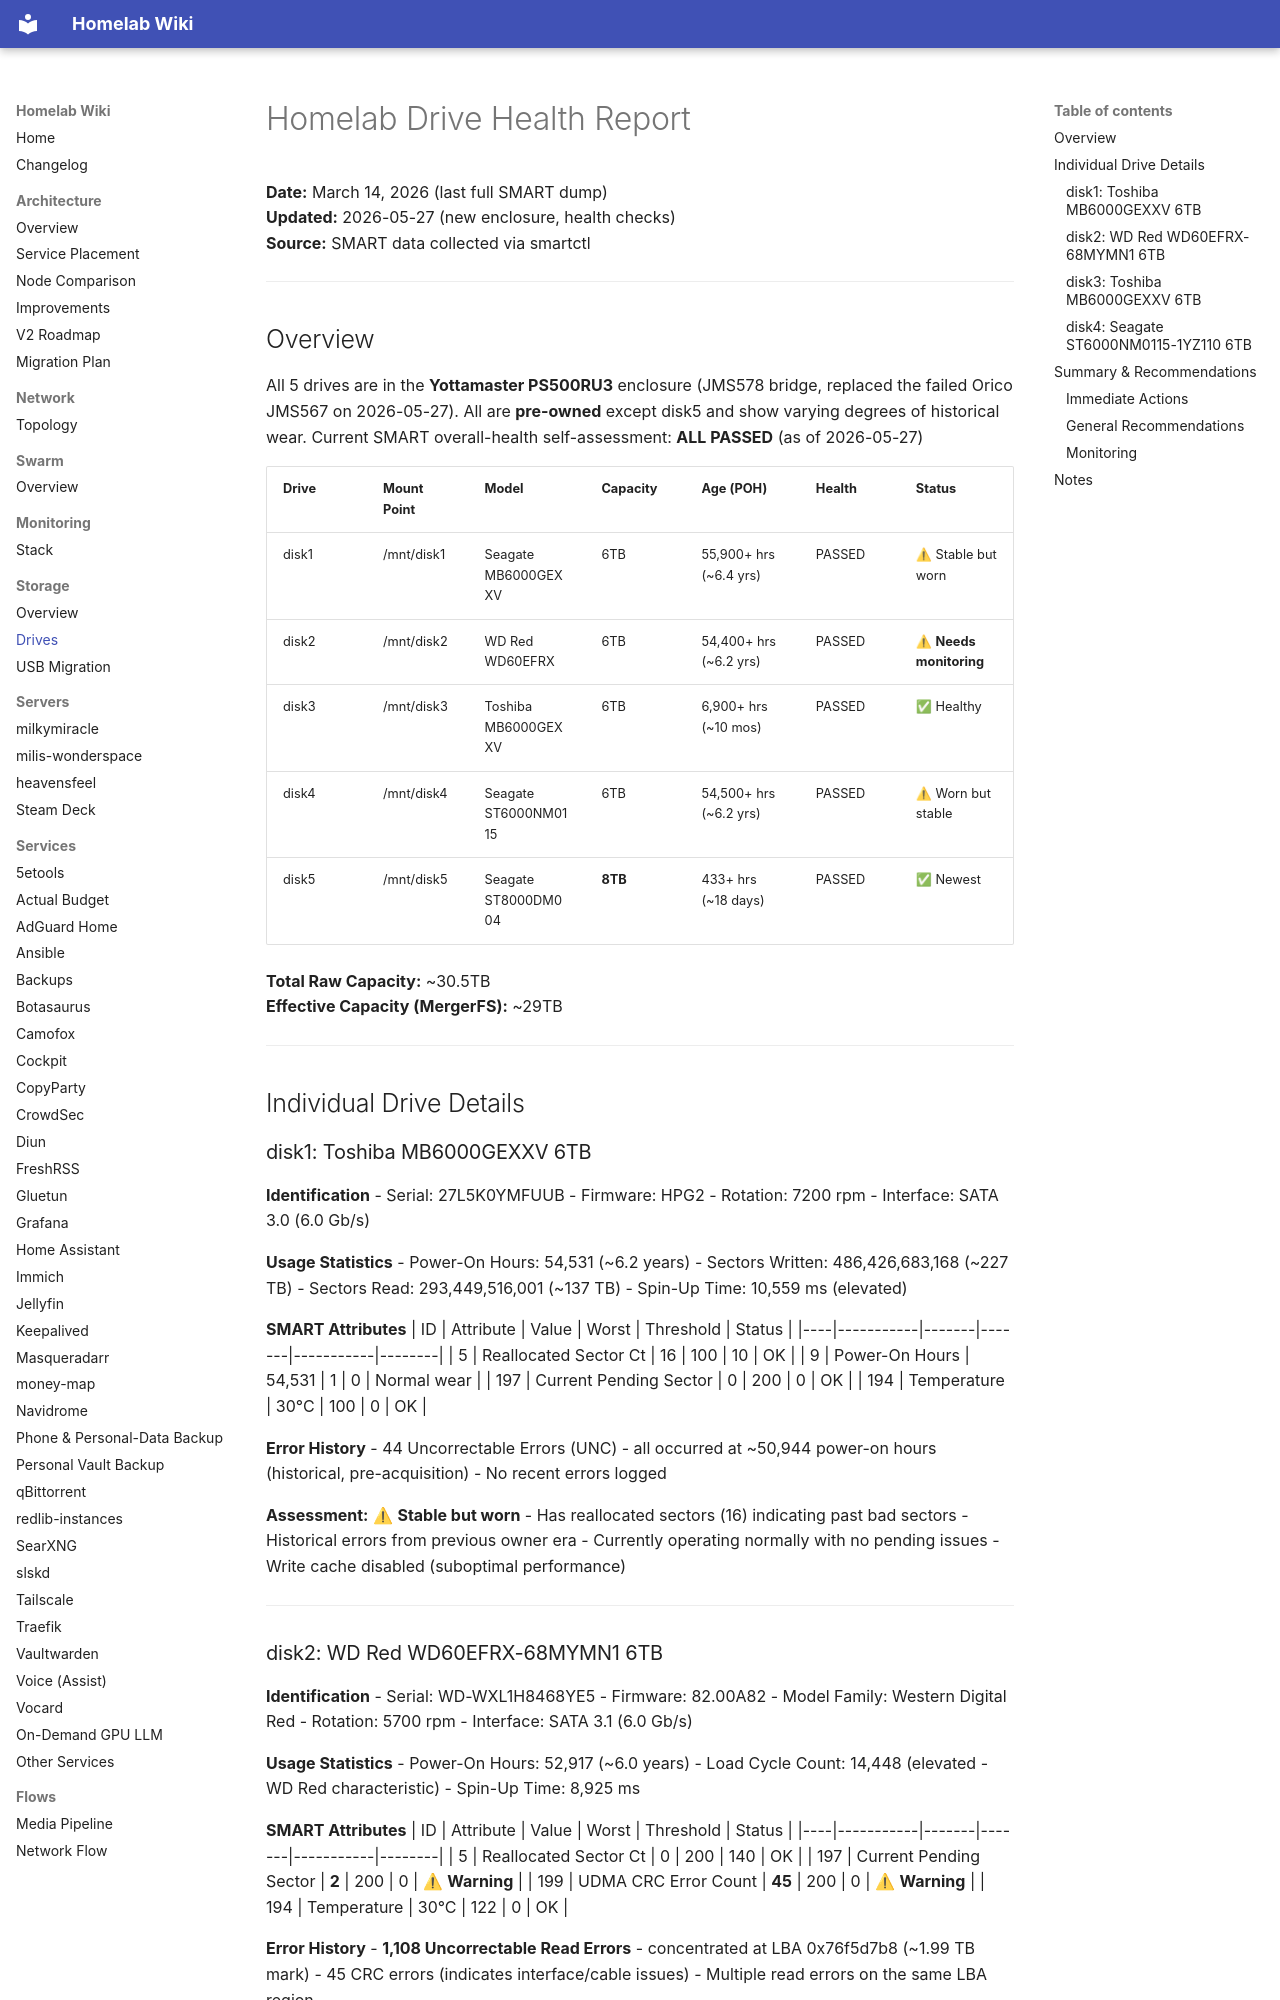

repository: Milisource/homelab-iac · page: storage/drives/index.html · generator: mkdocs

# Homelab Drive Health Report
**Date:** March 14, 2026 (last full SMART dump)  
**Updated:** 2026-05-27 (new enclosure, health checks)  
**Source:** SMART data collected via smartctl

---

## Overview

All 5 drives are in the **Yottamaster PS500RU3** enclosure (JMS578 bridge, replaced the failed Orico JMS567 on 2026-05-27). All are **pre-owned** except disk5 and show varying degrees of historical wear. Current SMART overall-health self-assessment: **ALL PASSED** (as of 2026-05-27)

| Drive | Mount Point | Model | Capacity | Age (POH) | Health | Status |
|-------|-------------|-------|----------|-----------|--------|--------|
| disk1 | /mnt/disk1 | Seagate MB6000GEXXV | 6TB | 55,900+ hrs (~6.4 yrs) | PASSED | ⚠ Stable but worn |
| disk2 | /mnt/disk2 | WD Red WD60EFRX | 6TB | 54,400+ hrs (~6.2 yrs) | PASSED | ⚠ **Needs monitoring** |
| disk3 | /mnt/disk3 | Toshiba MB6000GEXXV | 6TB | 6,900+ hrs (~10 mos) | PASSED | ✅ Healthy |
| disk4 | /mnt/disk4 | Seagate ST6000NM0115 | 6TB | 54,500+ hrs (~6.2 yrs) | PASSED | ⚠ Worn but stable |
| disk5 | /mnt/disk5 | Seagate ST8000DM004 | **8TB** | 433+ hrs (~18 days) | PASSED | ✅ Newest |

**Total Raw Capacity:** ~30.5TB  
**Effective Capacity (MergerFS):** ~29TB

---

## Individual Drive Details

### disk1: Toshiba MB6000GEXXV 6TB

**Identification**
- Serial: 27L5K0YMFUUB
- Firmware: HPG2
- Rotation: 7200 rpm
- Interface: SATA 3.0 (6.0 Gb/s)

**Usage Statistics**
- Power-On Hours: 54,531 (~6.2 years)
- Sectors Written: 486,426,683,168 (~227 TB)
- Sectors Read: 293,449,516,001 (~137 TB)
- Spin-Up Time: 10,559 ms (elevated)

**SMART Attributes**
| ID | Attribute | Value | Worst | Threshold | Status |
|----|-----------|-------|-------|-----------|--------|
| 5 | Reallocated Sector Ct | 16 | 100 | 10 | OK |
| 9 | Power-On Hours | 54,531 | 1 | 0 | Normal wear |
| 197 | Current Pending Sector | 0 | 200 | 0 | OK |
| 194 | Temperature | 30°C | 100 | 0 | OK |

**Error History**
- 44 Uncorrectable Errors (UNC) - all occurred at ~50,944 power-on hours (historical, pre-acquisition)
- No recent errors logged

**Assessment:** ⚠ **Stable but worn**
- Has reallocated sectors (16) indicating past bad sectors
- Historical errors from previous owner era
- Currently operating normally with no pending issues
- Write cache disabled (suboptimal performance)

---
